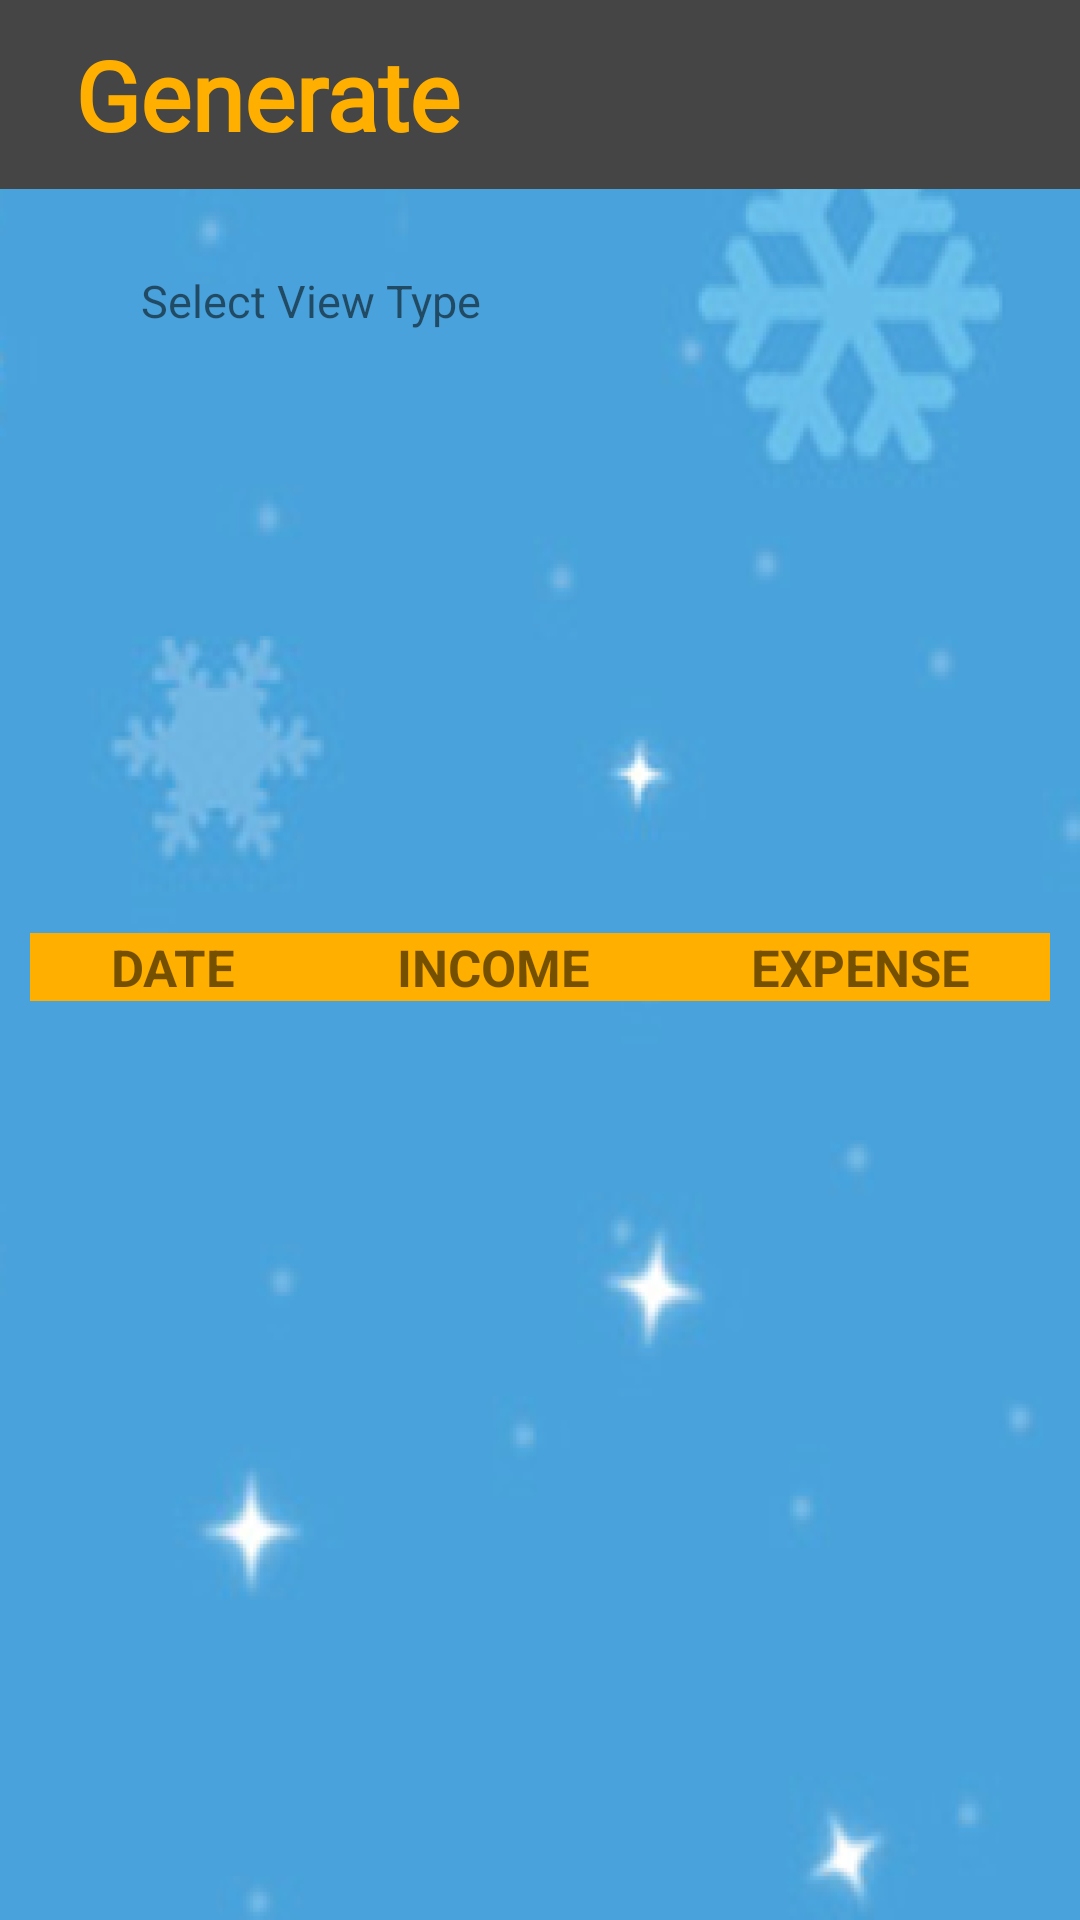

Android layout source for this screen:
<!-- AndroidManifest.xml: application theme Theme.KidNursery -->
<!-- res/layout/activity_expenses_list_view.xml -->
<?xml version="1.0" encoding="utf-8"?>
<LinearLayout xmlns:android="http://schemas.android.com/apk/res/android"
    xmlns:app="http://schemas.android.com/apk/res-auto"
    xmlns:tools="http://schemas.android.com/tools"
    android:layout_width="match_parent"
    android:layout_height="match_parent"
    tools:context=".Generate_Specific_Kid"
    android:background="@drawable/backg"
    android:orientation="vertical">


<TextView
        android:id="@+id/page_title"
        android:layout_width="match_parent"
        android:layout_height="wrap_content"
        android:background="@color/title_bg"
        android:fontFamily="@font/candal"
        android:paddingVertical="10dp"
        android:paddingLeft="25dp"
        android:text="Generate"
        android:textColor="@color/orange"
        android:textSize="32dp"
        android:textStyle="bold"/>

    <LinearLayout
        android:layout_width="match_parent"
        android:layout_height="wrap_content"
        android:padding="20dp"
        android:orientation="vertical">
        <LinearLayout
            android:layout_width="wrap_content"
            android:layout_height="wrap_content"
            android:orientation="horizontal">

            <TextView
                android:id="@+id/gTypeText"
                android:layout_width="wrap_content"
                android:layout_height="wrap_content"
                android:layout_marginHorizontal="20dp"
                android:layout_weight="1"
                android:padding="7dp"
                android:text="Select View Type"
                android:textSize="15dp" />

            <Spinner
                android:id="@+id/spinner2"
                android:layout_width="wrap_content"
                android:layout_height="42dp"
                android:layout_marginRight="20dp"
                android:background="@drawable/textview_border"
                tools:ignore="SpeakableTextPresentCheck" />

        </LinearLayout>

        <TextView
            android:id="@+id/gError"
            android:layout_width="wrap_content"
            android:layout_height="wrap_content"
            android:layout_marginLeft="30dp"
            android:textColor="#ff6347"
            android:visibility="invisible">

        </TextView>

        <RelativeLayout
            android:layout_width="match_parent"
            android:layout_height="wrap_content">

            <LinearLayout
                android:id="@+id/selectMonth"
                android:layout_width="wrap_content"
                android:layout_height="wrap_content"
                android:orientation="horizontal"
                android:visibility="invisible">

                <TextView
                    android:id="@+id/monTypeText"
                    android:layout_width="wrap_content"
                    android:layout_height="wrap_content"
                    android:layout_marginHorizontal="20dp"
                    android:layout_weight="1"
                    android:padding="7dp"
                    android:text="Select Month"
                    android:textSize="15dp" />

                <Spinner
                    android:id="@+id/spinner3"
                    android:layout_width="wrap_content"
                    android:layout_height="42dp"
                    android:layout_marginRight="20dp"
                    android:background="@drawable/textview_border"
                    tools:ignore="SpeakableTextPresentCheck" />

            </LinearLayout>

            <LinearLayout
                android:layout_width="wrap_content"
                android:layout_height="wrap_content"
                android:orientation="vertical">

                <EditText
                    android:id="@+id/getYear"
                    android:layout_width="wrap_content"
                    android:layout_height="wrap_content"
                    android:layout_marginHorizontal="20dp"
                    android:ems="10"
                    android:hint="Year"
                    android:padding="7dp"
                    android:textColor="@color/white"
                    android:textSize="20dp"
                    android:visibility="invisible" />


                <Button
                    android:id="@+id/generateByYear"
                    android:layout_width="wrap_content"
                    android:layout_height="wrap_content"
                    android:text="Generate"
                    android:backgroundTint="@color/orange"
                    android:textSize="17dp"
                    android:textAllCaps="false"
                    android:visibility="invisible"
                    android:textStyle="bold"/>

            </LinearLayout>

            <LinearLayout
                android:layout_width="wrap_content"
                android:layout_height="wrap_content"
                android:orientation="vertical">

                <EditText
                    android:id="@+id/getDate"
                    android:layout_width="wrap_content"
                    android:layout_height="wrap_content"
                    android:layout_marginHorizontal="20dp"
                    android:ems="10"
                    android:hint="Date"
                    android:padding="7dp"
                    android:textColor="@color/white"
                    android:textSize="20dp"
                    android:visibility="invisible" />




                <Button
                    android:id="@+id/generateByDate"
                    android:layout_width="wrap_content"
                    android:layout_height="wrap_content"
                    android:text="Generate"
                    android:backgroundTint="@color/orange"
                    android:textSize="17dp"
                    android:textAllCaps="false"
                    android:visibility="invisible"
                    android:textStyle="bold"/>

            </LinearLayout>

        </RelativeLayout>

        <Button
            android:id="@+id/generateByMonth"
            android:layout_gravity="right"
            android:layout_width="wrap_content"
            android:layout_height="wrap_content"
            android:text="Generate"
            android:backgroundTint="@color/orange"
            android:textSize="17dp"
            android:textAllCaps="false"
            android:visibility="invisible"
            android:textStyle="bold"/>
    </LinearLayout>
    <LinearLayout
        android:layout_width="match_parent"
        android:layout_height="wrap_content"
        android:weightSum="3"
        android:orientation="horizontal"
        android:padding="10dp">

        <TextView
            android:layout_width="wrap_content"
            android:layout_height="wrap_content"
            android:text="DATE"
            android:layout_weight="1"
            android:textAlignment="center"
            android:background="@color/orange"
            android:textSize="17dp"
            android:textAllCaps="false"
            android:textStyle="bold"/>

        <TextView
            android:layout_width="wrap_content"
            android:layout_height="wrap_content"
            android:text="INCOME"
            android:layout_weight="1"
            android:textAlignment="center"
            android:background="@color/orange"
            android:textSize="17dp"
            android:textAllCaps="false"
            android:textStyle="bold"/>

        <TextView
            android:layout_width="wrap_content"
            android:layout_height="wrap_content"
            android:text="EXPENSE"
            android:layout_weight="1"
            android:textAlignment="center"
            android:background="@color/orange"
            android:textSize="17dp"
            android:textAllCaps="false"
            android:textStyle="bold"/>


    </LinearLayout>



    <FrameLayout
        android:layout_width="match_parent"
        android:layout_height="wrap_content"
        android:id="@+id/expAndProContainer"/>


    <RelativeLayout
        android:layout_width="wrap_content"
        android:layout_height="wrap_content">
        <FrameLayout
            android:layout_width="match_parent"
            android:layout_height="wrap_content"
            android:id="@+id/footer_container"
            android:layout_alignParentBottom="true"/>
    </RelativeLayout>

</LinearLayout>
<!-- resources referenced by this layout -->
<resources>
  <color name="orange">#ffaf00</color>
  <color name="title_bg">#454545</color>
  <color name="white">#FFFFFFFF</color>
  <!-- drawable backg: png bitmap (drawable-hdpi, 86434 bytes) -->
  <!-- drawable textview_border (drawable-hdpi) -->
  <shape xmlns:android="http://schemas.android.com/apk/res/android"
      android:shape="rectangle" >
  
      <stroke
          android:width="2dp"
          android:color="#a6a6a6" />
  
  
  
  </shape>
  <style name="Theme.KidNursery" parent="Theme.MaterialComponents.DayNight.NoActionBar">
          
          <item name="colorPrimary">@color/purple_500</item>
          <item name="colorPrimaryVariant">@color/purple_700</item>
          <item name="colorOnPrimary">@color/white</item>
          
          <item name="colorSecondary">@color/teal_200</item>
          <item name="colorSecondaryVariant">@color/teal_700</item>
          <item name="colorOnSecondary">@color/black</item>
          
          <item name="android:statusBarColor" tools:targetApi="l">?attr/colorPrimaryVariant</item>
          
      </style>
  <color name="purple_500">#FF6200EE</color>
  <color name="purple_700">#FF3700B3</color>
  <color name="teal_200">#FF03DAC5</color>
  <color name="teal_700">#FF018786</color>
  <color name="black">#FF000000</color>
</resources>
